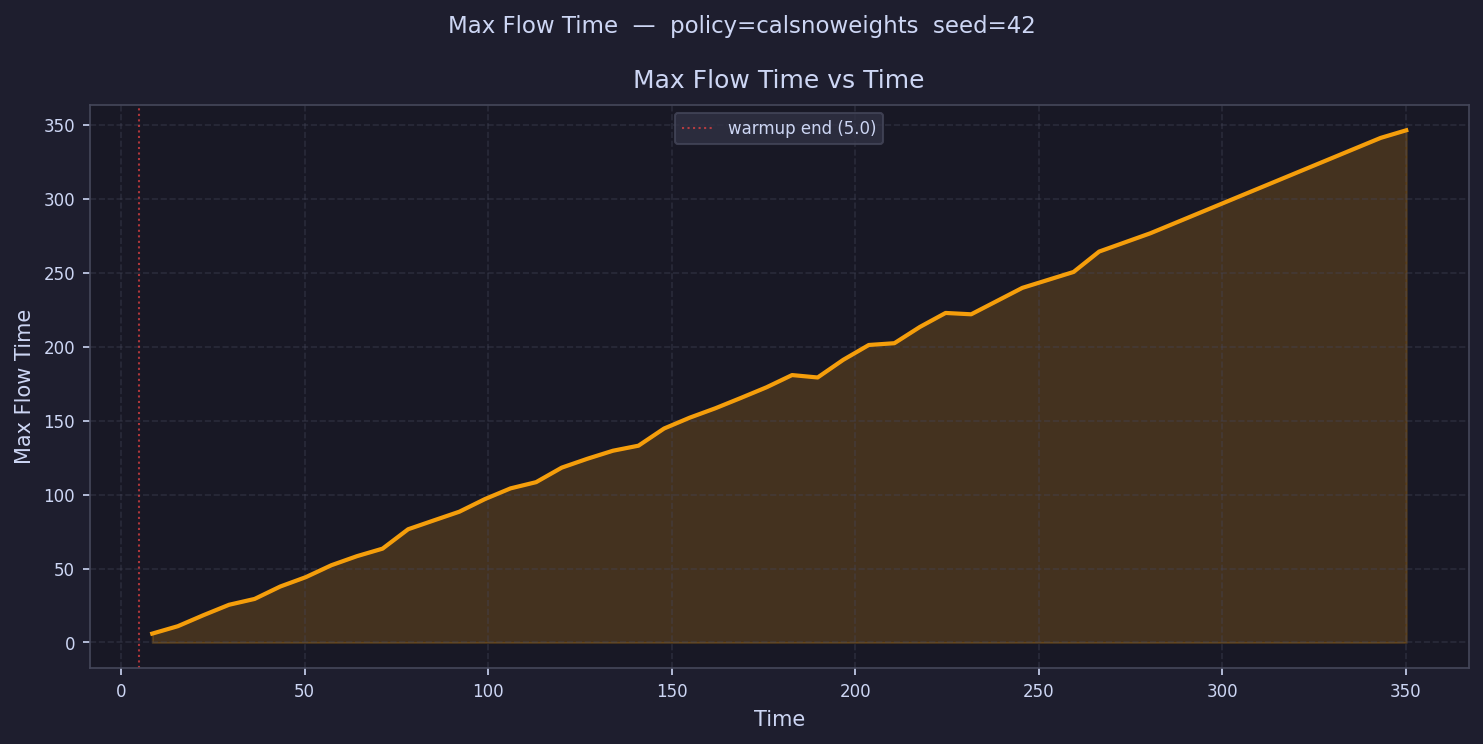

Data behind this chart, as committed beside it:
time, max_flow_time
8.487, 5.991
15.46, 11.01
22.43, 18.45
29.41, 25.48
36.38, 29.44
43.35, 37.82
50.33, 44.17
57.3, 52.23
64.27, 58.36
71.24, 63.44
78.22, 76.56
85.19, 82.51
92.16, 88.42
99.14, 96.96
106.1, 104.2
113.1, 108.4
120.1, 118.2
127, 124.2
134, 129.6
141, 133.1
147.9, 144.7
154.9, 152
161.9, 158.3
168.9, 165.3
175.8, 172.5
182.8, 180.8
189.8, 179.2
196.8, 191.1
203.7, 201.1
210.7, 202.3
217.7, 213.4
224.7, 222.8
231.6, 221.9
238.6, 
245.6, 239.8
252.5, 
259.5, 250.5
266.5, 264.3
273.5, 
280.4, 276.7
287.4, 
294.4, 
301.4, 
308.3, 
315.3, 
322.3, 
329.2, 
336.2, 
343.2, 341.1
350.2, 346.3
